Run: headless pygame with SDL's dummy video driver; simulated clock (each Clock.tick advances the game by its frame time, no real sleeping); random seed 0; keys injected as events and as key.get_pressed() state; mouse plan: one left click at the window centre at the start of phase 2, then a move to the lower-right quarter at the start of phase 3.
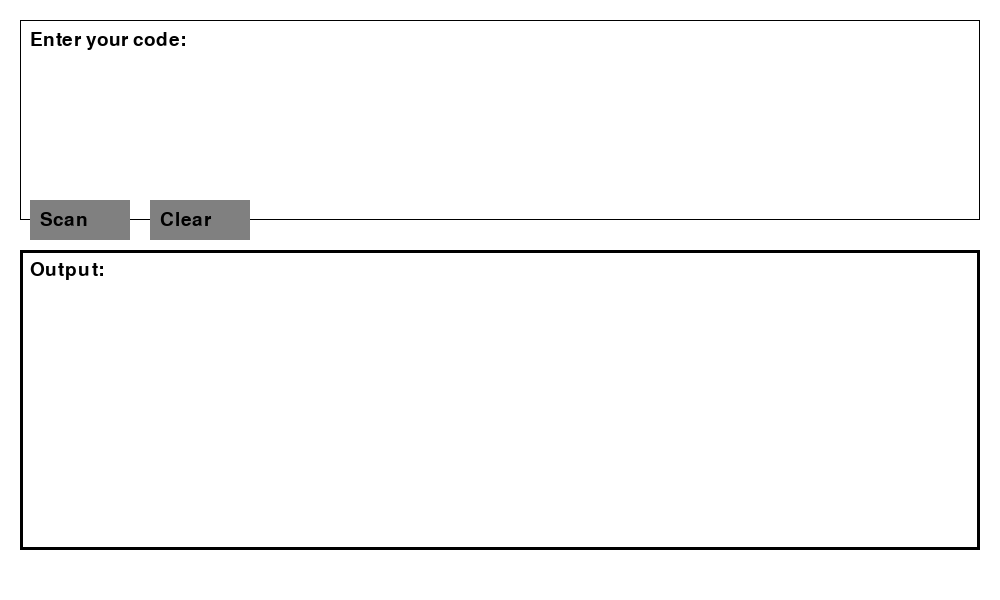
Frame 1 of 4 · flips 1–60 · no input
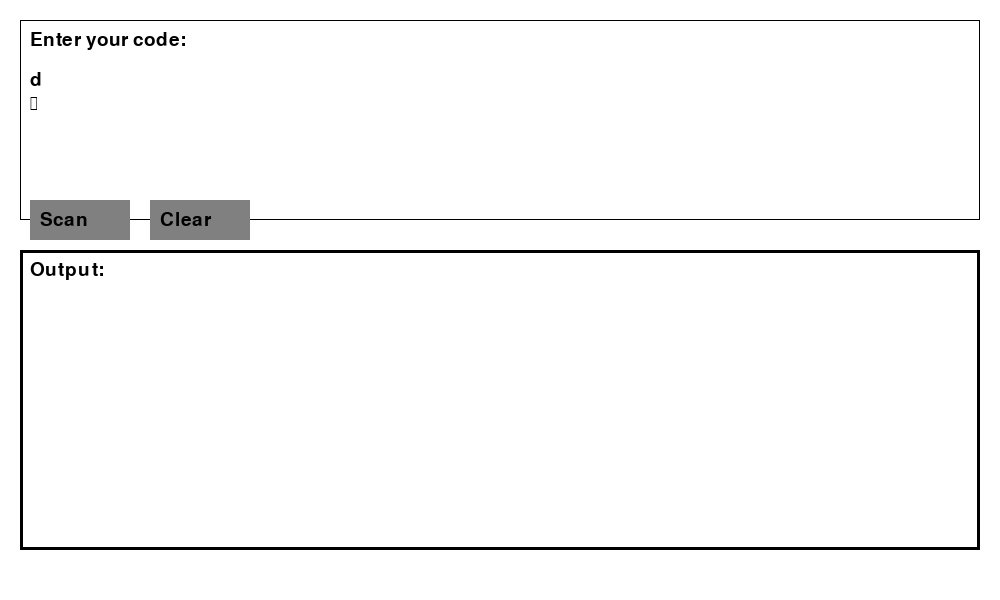
Frame 2 of 4 · flips 61–180 · clicked the window centre · tapped SPACE, RETURN · held RIGHT (→), D
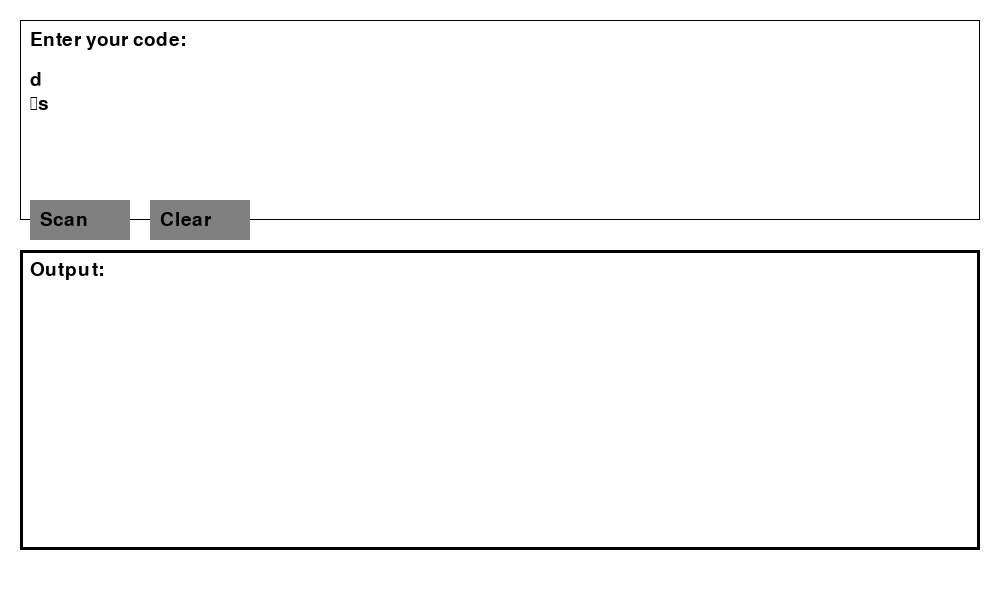
Frame 3 of 4 · flips 181–300 · moved the mouse to the lower-right quarter · held DOWN (↓), S
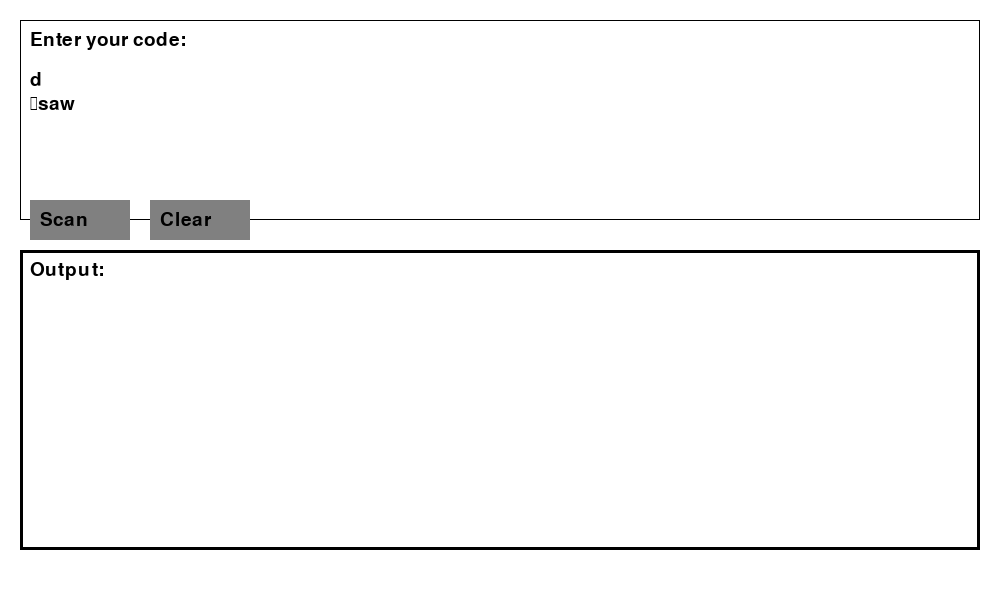
Frame 4 of 4 · flips 301–420 · held LEFT (←), A, UP (↑), W

The pygame program that drew these frames:

#imports
import pygame
from pygame.locals import *
import re

# Initialize Pygame
pygame.init()

# Set up the screen
WIDTH, HEIGHT = 1000, 600
screen = pygame.display.set_mode((WIDTH, HEIGHT))
pygame.display.set_caption("Compiler so8non")

# Colors
WHITE = (255, 255, 255)
BLACK = (0, 0, 0)
GRAY = (128, 128, 128)

# Fonts
font = pygame.font.Font(None, 28)

# List for each type


Symbols = {"Operators":'+',"Operators": '-',"Operators": '/',"Operators": '%',"Operators": '*', "Open_Bracket":'(',"Close_Bracket": ')',"Open_Curly_Bracket": '{',"Close_Curly_Brackets": '}', "Comma":',', "Semicolon":';', "And":'&&', "Or":'||', "Less than":'<', "Greater than":'>',"Equal" :'=',"Not" :'!'}

'''
Operators=['+', '-', '/', '%', '*']
Open_Bracket=['(']
Close_Bracket=[')']
Open_Curly_Bracket=['{']
Close_Curly_Brackets=['}']
Comma=[',']
Semicolon=[';']
And=[]
'''

Reserved_Words = ['for', 'while', 'if', 'do', 'return', 'break', 'continue', 'end']
Variables = r'\b[a-zA-Z][a-zA-Z0-9]*\b'
Nubmers = r'\b\d+\b'



def main():
    clock = pygame.time.Clock()
    code = "" #sting for user input
    output = [] #list for output

    scan_button_rect = pygame.Rect(30, 200, 100, 40) #botton to start scan

    clear_button_rect = pygame.Rect(150, 200, 100, 40)  #botton to clear

    while True:
        for event in pygame.event.get():
            if event.type == QUIT:
                pygame.quit()
                return
            elif event.type == KEYDOWN:
                if event.key == K_RETURN:
                    code += '\n'
                if event.key == K_BACKSPACE:
                    code = code[:-1]
                else:
                    code += event.unicode
            elif event.type == MOUSEBUTTONDOWN:
                if event.button == 1:
                    mouse_pos = pygame.mouse.get_pos()
                    if scan_button_rect.collidepoint(mouse_pos):
                        output = identify_tokens(code)

                    if clear_button_rect.collidepoint(mouse_pos):
                        code = ""
                        output.clear()




        screen.fill(WHITE)
        pygame.draw.rect(screen, BLACK, pygame.Rect(20, 20, WIDTH - 40, HEIGHT - 400), 1)
        pygame.draw.rect(screen, BLACK, pygame.Rect(20, 250, WIDTH - 40, 300), 3)
        draw_text(screen, "Enter your code:", (30, 30))
        draw_text(screen, code, (30, 70))
        draw_text(screen, "Output:", (30, 260))

        # Draw the Scan button
        pygame.draw.rect(screen, GRAY, scan_button_rect)
        draw_text(screen, "Scan", (scan_button_rect.x + 10, scan_button_rect.y + 10))

        # Draw the Clear button
        pygame.draw.rect(screen, GRAY, clear_button_rect)
        draw_text(screen, "Clear", (clear_button_rect.x + 10, clear_button_rect.y + 10))


        # Display each type on a new line
        x = 30
        y = 300
        for type in output:
            draw_text(screen, type, (x, y))
            y += 30
            if y > 520:
                x+=370
                y = 300


        pygame.display.flip()
        clock.tick(30)


def draw_text(surface, text, pos):
    lines = text.split('\n')
    y = pos[1]
    for line in lines:
        text_surface = font.render(line, True, BLACK)
        surface.blit(text_surface, (pos[0], y))
        y += font.get_height() + 5  # Add some spacing between lines



def identify_tokens(code):
    scanner = []
    Identifiers = ['int', 'float', 'string', 'double', 'bool', 'char']



    #Find symbols
    for i in code:
        for Operators, value in Symbols.items():
            if value==i:
                scanner.append(value + " is Symbol and "+ Operators)


    '''
    # Find symbols
    for symbol in Symbols:
        matches = re.findall(r'\b{}\b'.format(re.escape(symbol)), code)
        for match in matches:
            scanner.append(match + " = Symbol")
            '''
    # Find identifiers
    for identifier in Identifiers:
        matches = re.findall(r'\b{}\b'.format(identifier), code)
        for match in matches:
            scanner.append(match + " is Identifier")

    # Find reserved words
    for reserved_word in Reserved_Words:
        matches = re.findall(r'\b{}\b'.format(reserved_word), code)
        for match in matches:
            scanner.append(match + " is Reserved Word")

    # Find variables
    variables = re.findall(Variables, code)
    for i in Reserved_Words :
        Identifiers.append(i)
    matches = [v for v in variables if v not in Identifiers]
    for match in matches:
        scanner.append(match + " is Variable")



    # Find numbers
    matches = re.findall(Nubmers, code)
    for match in matches:
        scanner.append(match + " is Number")


    return scanner


if __name__ == '__main__':
    main()
